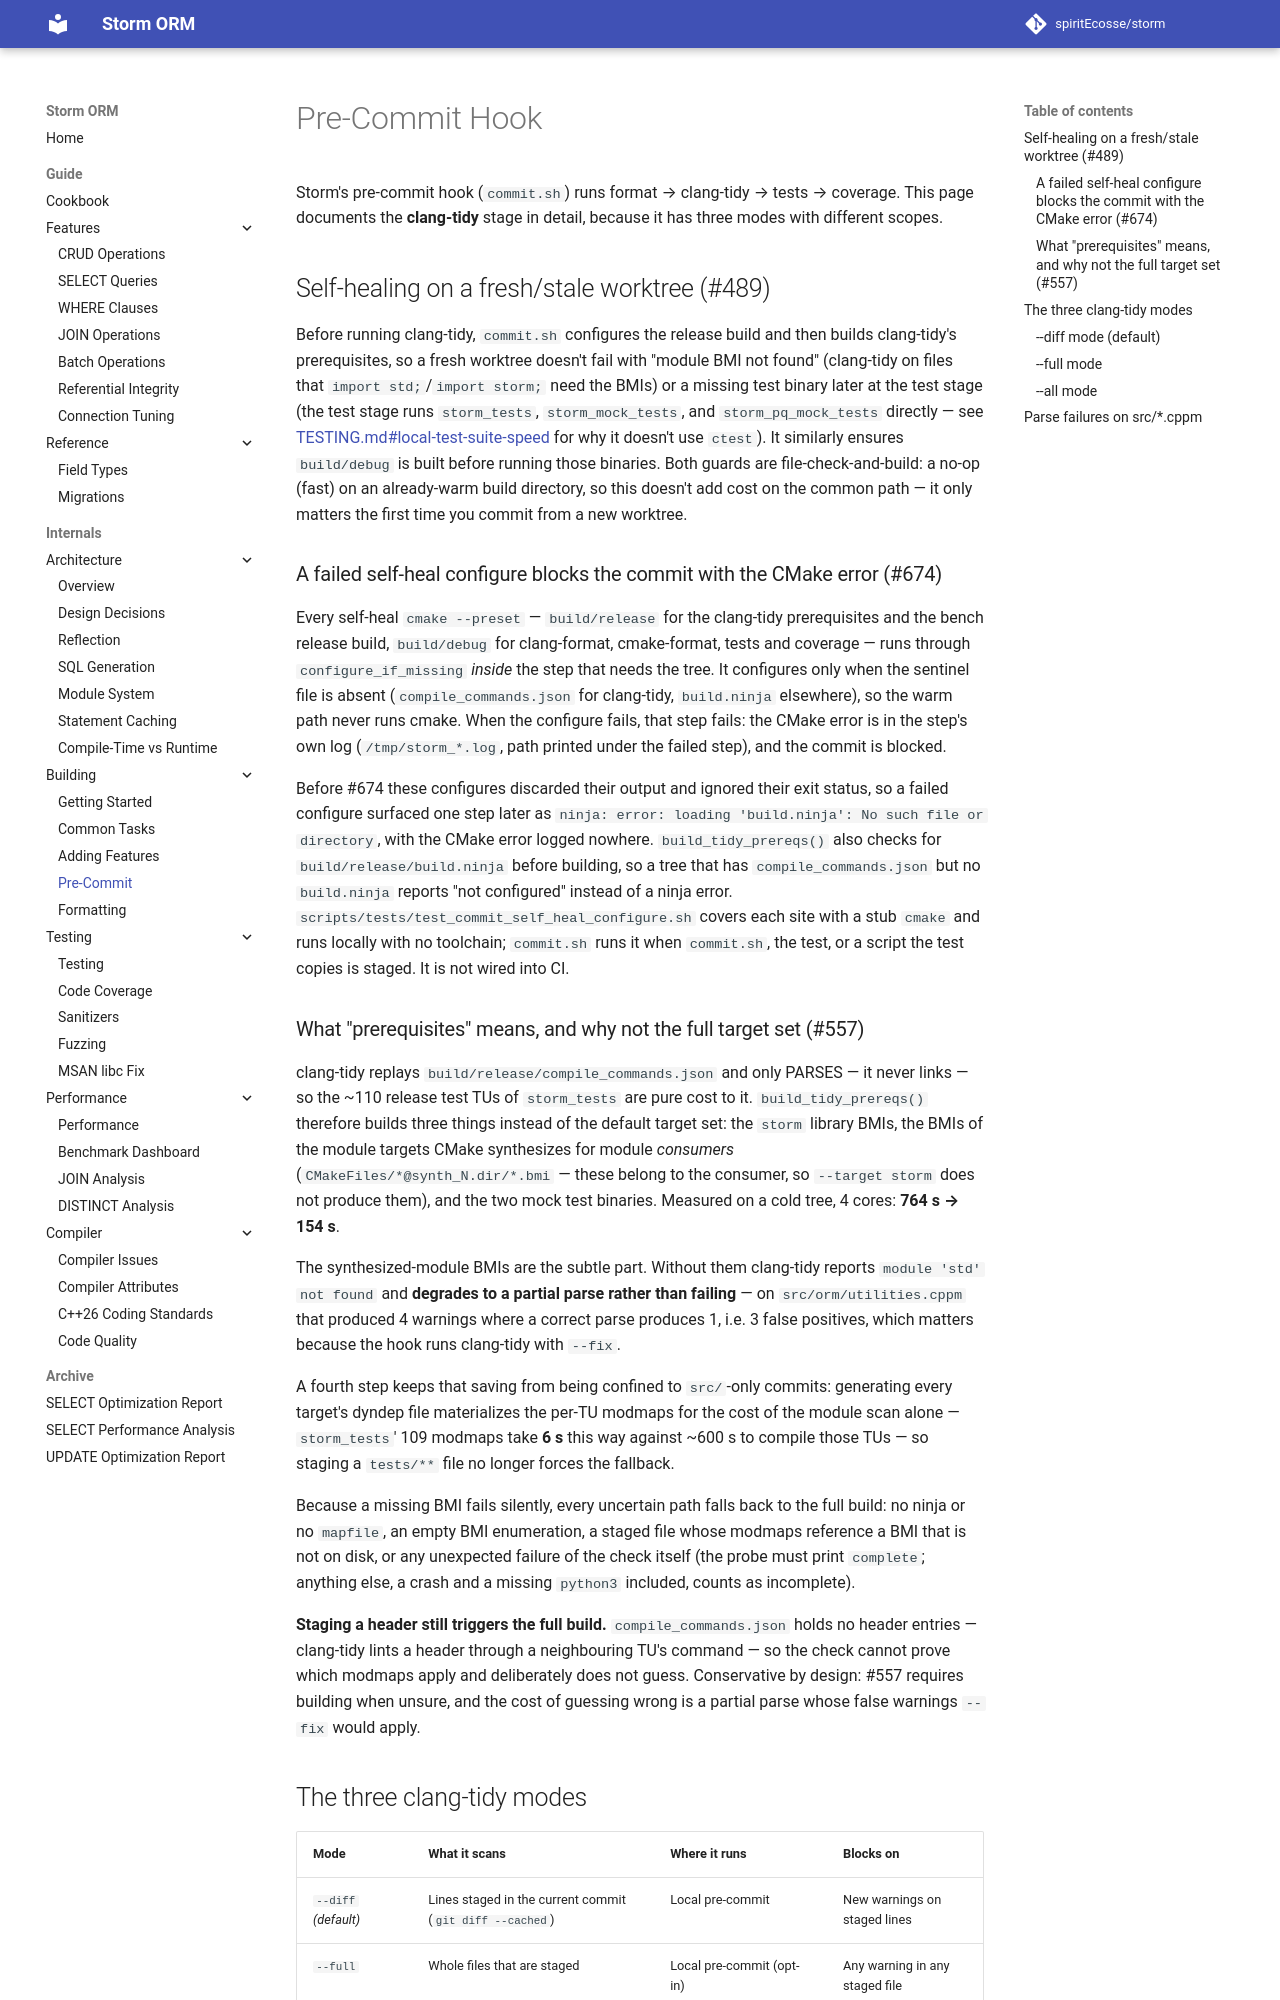

repository: spiritEcosse/storm · page: internals/building/PRE_COMMIT/index.html · generator: mkdocs

# Pre-Commit Hook

Storm's pre-commit hook (`commit.sh`) runs format → clang-tidy → tests → coverage.
This page documents the **clang-tidy** stage in detail, because it has three
modes with different scopes.

## Self-healing on a fresh/stale worktree (#489)

Before running clang-tidy, `commit.sh` configures the release build and then
builds clang-tidy's prerequisites, so a fresh worktree doesn't fail with
"module BMI not found" (clang-tidy on files that `import std;`/`import storm;`
need the BMIs) or a missing test binary later at the test stage (the test stage runs `storm_tests`, `storm_mock_tests`, and
`storm_pq_mock_tests` directly — see
[TESTING.md#local-test-suite-speed](../testing/TESTING.md#local-test-suite-speed)
for why it doesn't use `ctest`). It similarly ensures `build/debug` is built
before running those binaries. Both guards are file-check-and-build: a no-op
(fast) on an already-warm build directory, so this doesn't add cost on the
common path — it only matters the first time you commit from a new worktree.

### What "prerequisites" means, and why not the full target set (#557)

clang-tidy replays `build/release/compile_commands.json` and only PARSES — it
never links — so the ~110 release test TUs of `storm_tests` are pure cost to it.
`build_tidy_prereqs()` therefore builds three things instead of the default
target set: the `storm` library BMIs, the BMIs of the module targets CMake
synthesizes for module *consumers* (`CMakeFiles/*@synth_N.dir/*.bmi` — these
belong to the consumer, so `--target storm` does not produce them), and the two
mock test binaries. Measured on a cold tree, 4 cores: **764 s → 154 s**.

The synthesized-module BMIs are the subtle part. Without them clang-tidy reports
`module 'std' not found` and **degrades to a partial parse rather than failing**
— on `src/orm/utilities.cppm` that produced 4 warnings where a correct parse
produces 1, i.e. 3 false positives, which matters because the hook runs
clang-tidy with `--fix`.

A fourth step keeps that saving from being confined to `src/`-only commits:
generating every target's dyndep file materializes the per-TU modmaps for the
cost of the module scan alone — `storm_tests`' 109 modmaps take **6 s** this way
against ~600 s to compile those TUs — so staging a `tests/**` file no longer
forces the fallback.

Because a missing BMI fails silently, every uncertain path falls back to the
full build: no ninja or no `mapfile`, an empty BMI enumeration, a staged file
whose modmaps reference a BMI that is not on disk, or any unexpected failure of
the check itself (the probe must print `complete`; anything else, a crash and a
missing `python3` included, counts as incomplete).

**Staging a header still triggers the full build.** `compile_commands.json` holds
no header entries — clang-tidy lints a header through a neighbouring TU's
command — so the check cannot prove which modmaps apply and deliberately does not
guess. Conservative by design: #557 requires building when unsure, and the cost
of guessing wrong is a partial parse whose false warnings `--fix` would apply.

## The three clang-tidy modes

| Mode | What it scans | Where it runs | Blocks on |
|---|---|---|---|
| `--diff` *(default)* | Lines staged in the current commit (`git diff --cached`) | Local pre-commit | New warnings on staged lines |
| `--full` | Whole files that are staged | Local pre-commit (opt-in) | Any warning in any staged file |
| `--all` | Every C++ file in the tree | Scheduled CI (Mondays 04:00 UTC) | Nothing — report only |
